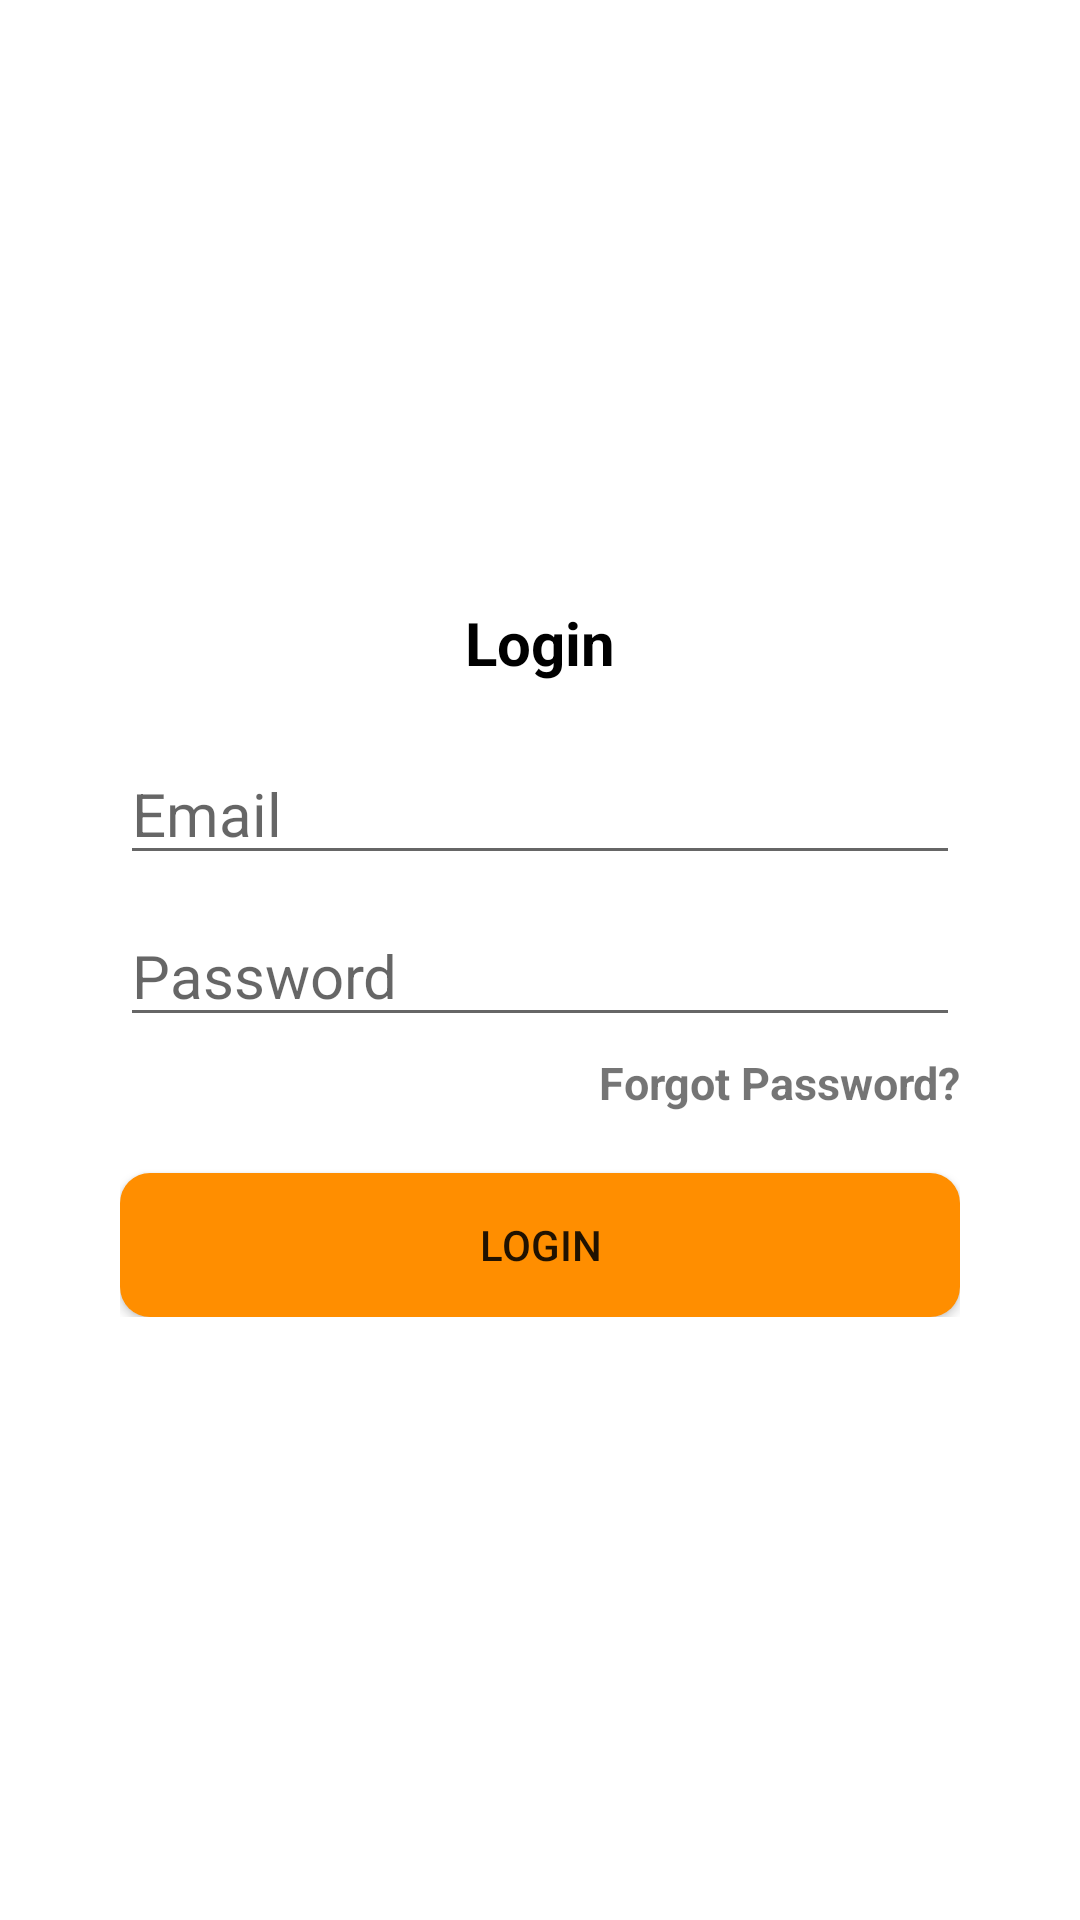

This screen was rendered from an Android layout file. Write that file and the resources it references.
<!-- AndroidManifest.xml: application theme Theme.MaterialComponents.Light.NoActionBar -->
<!-- res/layout/fragment_login.xml -->
<?xml version="1.0" encoding="utf-8"?>
<LinearLayout xmlns:android="http://schemas.android.com/apk/res/android"
    android:layout_width="match_parent"
    android:layout_height="match_parent"
    android:orientation="vertical"
    android:gravity="center">
    <LinearLayout
        android:layout_width="300dp"
        android:padding="10dp"
        android:layout_height="wrap_content"
        android:orientation="vertical">

        <TextView
            android:id="@+id/textView"
            android:layout_width="match_parent"
            android:layout_height="wrap_content"
            android:gravity="center_horizontal"
            android:textSize="20dp"
            android:textColor="#000"
            android:textStyle="bold"
            android:text="Login" />

        <EditText
            android:id="@+id/etEmail"
            android:layout_width="match_parent"
            android:layout_height="wrap_content"
            android:layout_marginTop="20dp"
            android:drawableStart="@drawable/ic_email_gray"
            android:drawablePadding="10dp"
            android:textSize="20dp"
            android:ems="10"
            android:inputType="textEmailAddress"
            android:hint="Email"/>

        <EditText
            android:id="@+id/etPassword"
            android:layout_width="match_parent"
            android:layout_height="wrap_content"
            android:layout_marginTop="10dp"
            android:drawableStart="@drawable/ic_lock_gray"
            android:drawablePadding="10dp"
            android:textSize="20dp"
            android:ems="10"
            android:inputType="textPassword"
            android:hint="Password"/>
        <TextView
            android:id="@+id/tvForgotPass"
            android:layout_width="match_parent"
            android:layout_height="wrap_content"
            android:layout_marginTop="5dp"
            android:gravity="end"
            android:textSize="15dp"
            android:textStyle="bold"
            android:text="Forgot Password?"/>

        <Button
            android:id="@+id/btnLogin"
            android:layout_width="match_parent"
            android:layout_height="wrap_content"
            android:layout_marginTop="20dp"
            android:background="@drawable/shape_button02"

            android:text="Login" />



    </LinearLayout>


</LinearLayout>
<!-- resources referenced by this layout -->
<resources>
  <!-- drawable shape_button02 (drawable) -->
  <?xml version="1.0" encoding="utf-8"?>
  <shape xmlns:android="http://schemas.android.com/apk/res/android"
      android:shape="rectangle">
  
      
      <solid android:color="@color/lightOrang"/>
      
      <corners android:radius="10dp"/>
  
  </shape>
  <color name="lightOrang">#FF8E00</color>
</resources>
